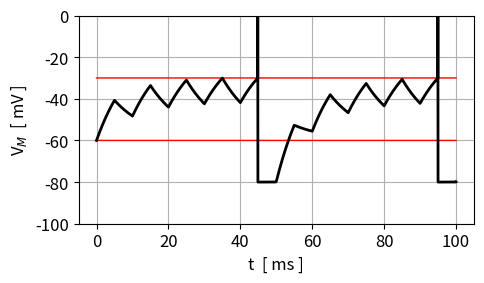
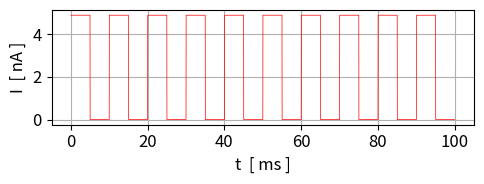
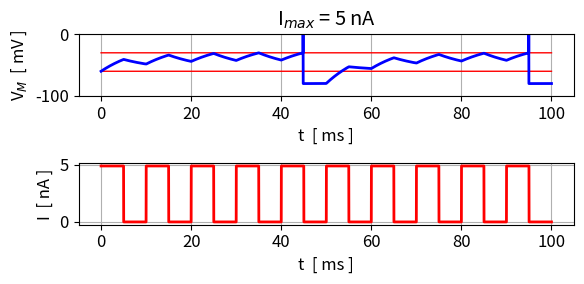

Reproduce these figures in Python, in order.
# -*- coding: utf-8 -*-
'''
mns004.py      Jan 2026

COMPUTATION BIOPHYSICS AND NEUROSCIENCE

SPIKING NEURONS
    LEAKY INTEGRATE-AND-FIRE MODEL


[redacted]
   https://d-arora.github.io/Doing-Physics-With-Matlab/
   
Documentation
    https://d-arora.github.io/Doing-Physics-With-Matlab/mpDocs/mns004.pdf


'''

#%% Libraries
import numpy as np
from numpy import pi, sin, cos, linspace, zeros, array, ones, sqrt 
from scipy.integrate import odeint
import matplotlib.pyplot as plt
from scipy.signal import find_peaks
from numpy.linalg import eig
import time

tStart = time.time()
plt.close('all')

#%%
def VDOT(t,V, Iext):
    fn = (-(V-vRest) + R*Iext)/tau
    return fn    

#%% INPUTS AND MODEL PARAMETERS
# Initial membrane potential >>>
V0 = -60
# External current Iext >>>
flag = 3

flagP = 0      # flag for ramp input

# Time span
N = 9999
tS = 100
t = linspace(0,tS,N)
h = t[2] - t[1]

# Model parameters
R = 1e7
tau = 10
vReset = -80
vRest = -60
vTH = -30
vSpike = 0
# Membrane potential:  V0 initial condition
V = zeros(N) 
V[0] = V0
# Absolute refractrory period
tARP = 5     
nARP = round(tARP / h)
d = -1

#%%  EXTERNAL CURRENT STIMULUS 
Iext = zeros(N)
match flag:
    case 0:           # Zero external current
      Iext = zeros(N)
    case 1:           # Single  pulse
      Imax = 4.75e-6
      t1,t2 = 10, 20     # pulse duration dt = t2 - t1
      Iext[t>t1] = Imax
      Iext[t>t2] = 0

    case 2:           # Two pulses
      Imax = 4.8e-6
      t1,t2 = 10, 20     # pulse duration dt = t2 - t1
      Iext[t>t1] = Imax
      Iext[t>t2] = 0
      Imax = 7e-6
      t1,t2 = 22, 32     # pulse duration dt = t2 - t1
      Iext[t>t1] = Imax
      Iext[t>t2] = 0  
   
    case 3:           # Multiple pulses
        Imax = 4.9e-6
        T = 10
        y = sin(2*pi*t/T)
        Iext[y >= 0]: Iext = Imax
    
    case 4:          # Step input
        Imax = 10.0e-6
        T = 10
        Iext[t>T] = Imax
    
    case 5:         # Ramp input
        Iext = 20e-8*t   
        Imax = max(Iext)
        flagP = 1
        
#%% Runge-Kutta
for n in range(N-1):
    k1 = VDOT(t[n],V[n],Iext[n])
    k2 = VDOT(t[n]+0.5*h,V[n]+k1*h/2,Iext[n])
    k3 = VDOT(t[n]+0.5*h,V[n]+k2*h/2,Iext[n])
    k4 = VDOT(t[n]+1.0*h,V[n]+k3*h,Iext[n]);
    V[n+1] = V[n] + h*(k1+2*k2+2*k3+k4)/6
    
    if V[n+1] > vTH:
       V[n] = vSpike
       V[n+1] = vReset
       d = nARP
   
    if d > 0:
      V[n+1] = vReset
      d = d - 1

#%%   FIG 1: t vs V   
plt.rcParams['font.size'] = 12
plt.rcParams["figure.figsize"] = (5,3)
fig1, ax = plt.subplots(nrows=1, ncols=1)
 
ax.set_xlabel('t  [ ms ]'); ax.set_ylabel('V$_M$  [ mV ]')
ax.grid()
ax.set_ylim([-100,0])
VRest = ones(N)*vRest
ax.plot(t,VRest,'r', lw = 1)
ax.plot(t,vTH*ones(N),'r', lw = 1)

ax.plot(t,V,'k', lw = 2)

fig1.tight_layout()
fig1.savefig('a1.png')

#%%   FIG 2: t vs IEXT   
plt.rcParams['font.size'] = 12
plt.rcParams["figure.figsize"] = (5,2)
fig2, ax = plt.subplots(nrows=1, ncols=1)
 
ax.set_xlabel('t  [ ms ]'); ax.set_ylabel(r'I  [ nA ]')
ax.grid()

ax.plot(t,Iext*1e6,'r',lw = 0.5,label = 'I$_{ext}$')

fig2.tight_layout()
fig2.savefig('a2.png')

#%%    FIG 3:  t vs V  and t Vs Iext 
plt.rcParams['font.size'] = 12
plt.rcParams["figure.figsize"] = (6,3)
fig3, ax = plt.subplots(nrows=2, ncols=1)
 
ax[0].set_xlabel('t  [ ms ]'); ax[0].set_ylabel('V$_M$  [ mV ]')
q = 1e6*Imax; ax[0].set_title('I$_{max}$ = %0.0f nA'%q)
ax[0].grid()
ax[0].set_ylim([-100,0])

ax[0].plot(t,VRest*ones(N),'r', lw = 1)
ax[0].plot(t,vTH*ones(N),'r', lw = 1)
ax[0].plot(t,V,'b', lw = 2)

ax[1].grid()
ax[1].set_xlabel('t  [ ms ]'); ax[1].set_ylabel('I  [ nA ]')
ax[1].plot(t,Iext*1e6,'r',lw = 2,label = 'I$_{ext}$')

fig3.tight_layout()
fig3.savefig('a3.png')


#%%  FIG 4: ISI and firing rate as a function Iext

if flagP ==1:
   peaks, _ = find_peaks(V)
   tPeaks = t[peaks]
   L = len(tPeaks)
   ISI = (tPeaks[1:L] - tPeaks[0:L-1])*1e-3
   fp = 1/ISI
   Ip = Iext[peaks]

   plt.rcParams['font.size'] = 12
   plt.rcParams["figure.figsize"] = (5,2)
   fig4, ax = plt.subplots(nrows=1, ncols=1)
    
   ax.set_xlabel('I$_{ext}$  [ nA ]'); ax.set_ylabel('f  [ Hz]')
   ax.grid()
   ax.set_xlim([0,40])
   ax.plot(Ip[1:L]*1e6,fp,'b',lw = 2)

   fig4.tight_layout()
   fig4.savefig('a4.png')   
         
#%%
tExe = time.time() - tStart
print('  ')
print('Execution time')
print(tExe)


